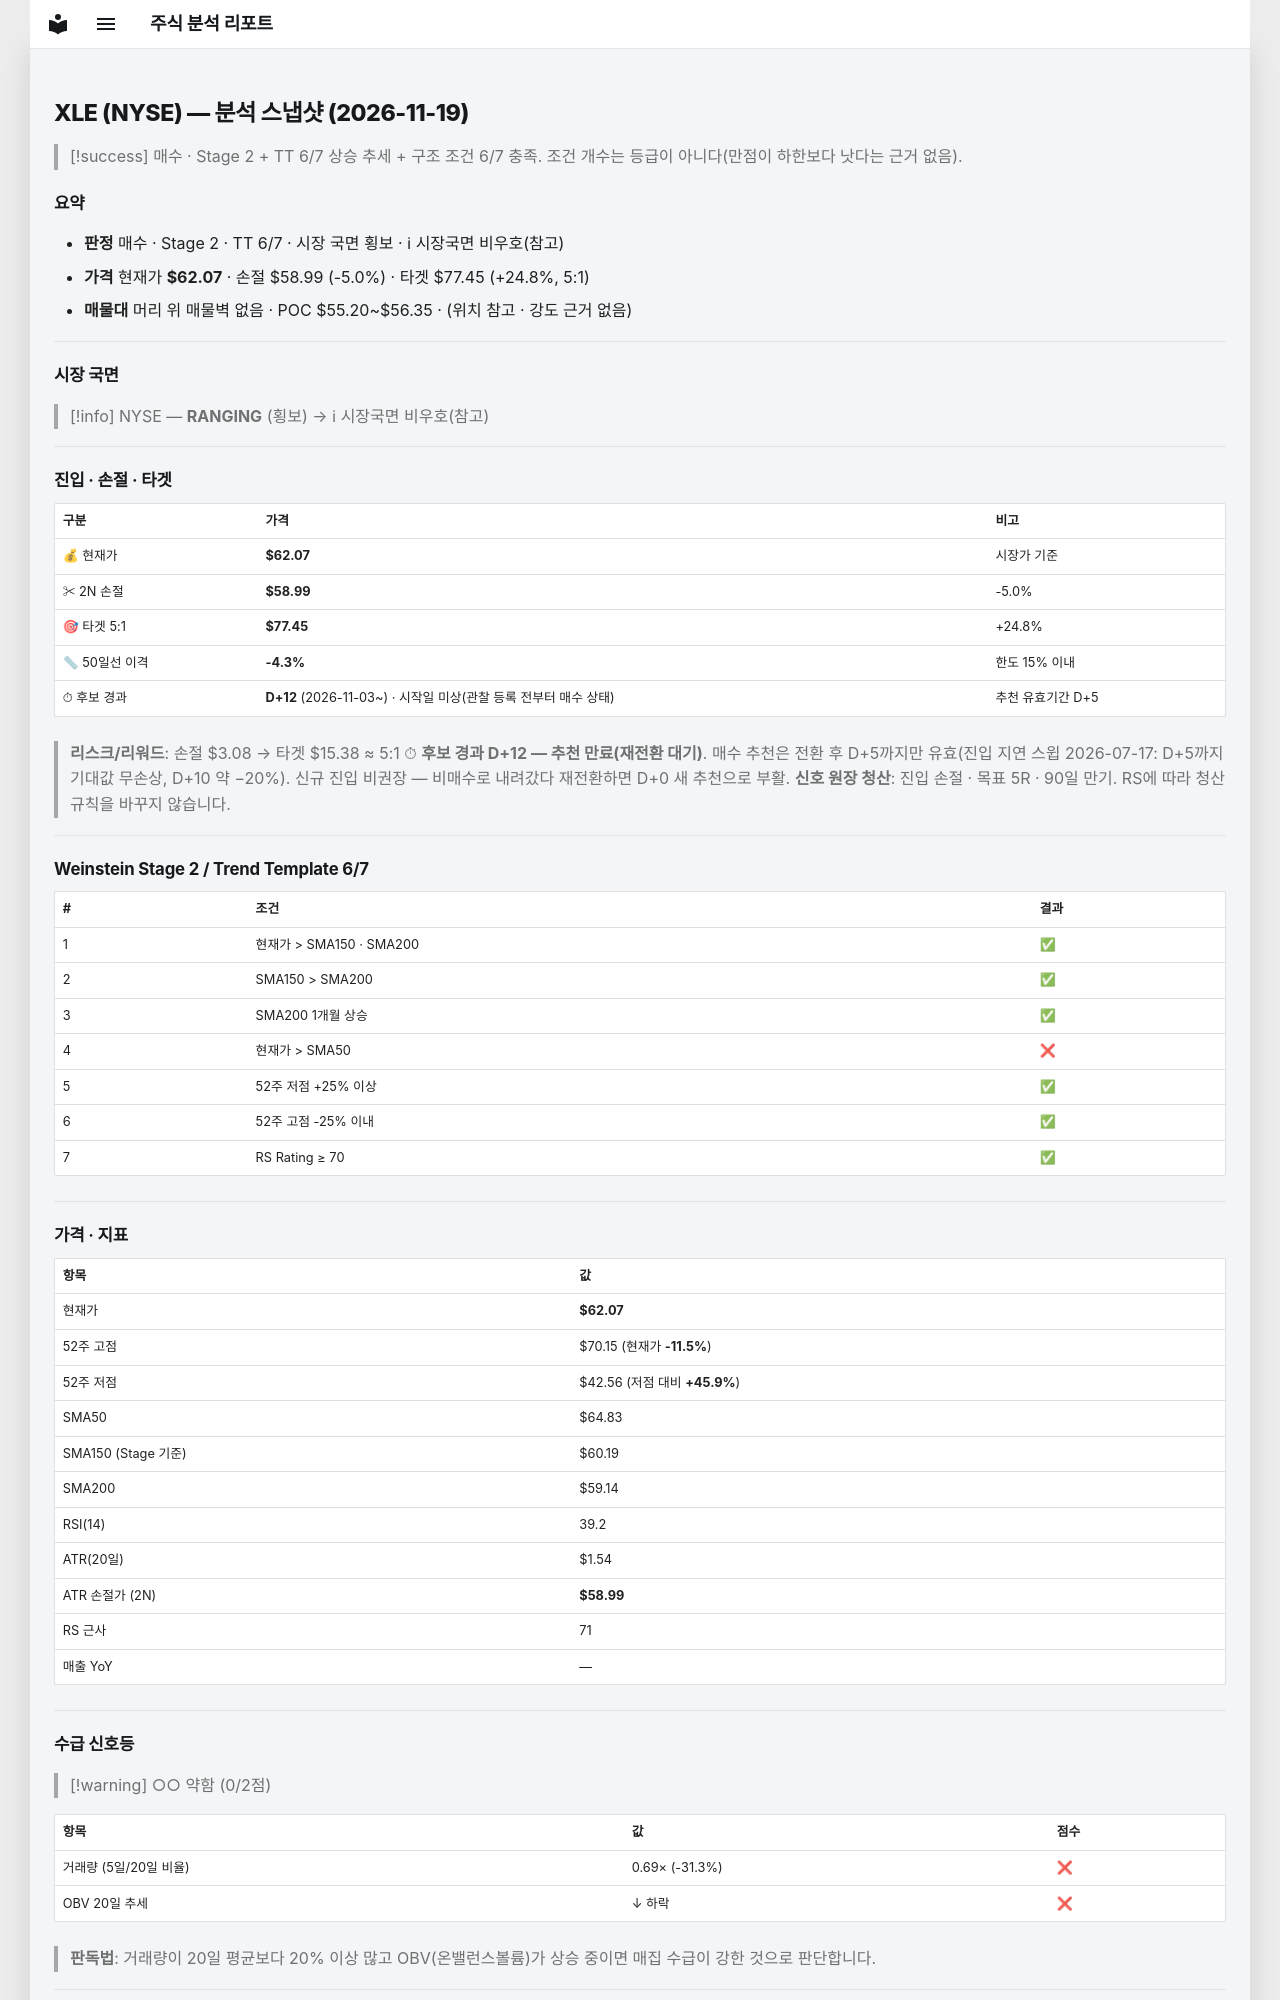

repository: soloandco/stock-reports · page: snapshots/XLE-2026-11-19/index.html · generator: mkdocs

---
type: analysis-snapshot
title: XLE 분석 스냅샷
ticker: XLE
market: NYSE
created: 2026-11-19
updated: 2026-11-19
bar-date: 2026-11-18
verdict: 매수관찰
real-rr: 1.21
sma50-gap-pct: -4.3
candidate-days: 12
candidate-since: 2026-11-03
candidate-start-unknown: true
weekly-position: 저항대재진입
weekly-overhead-price: 65.78
weekly-overhead-pct: 6.0
stage: 2
trend-template-score: 6
tt-max: 7
ma-set: sma-50-150-200
price: 62.06999969482422
stop-price: 58.99409160870056
market-regime: RANGING
supply-demand-score: 0/2
supply-demand-label: 약함
status: tracking
tags:
  - stock-agent
  - watchlist
  - XLE
  - analysis
related:
  - "[[analysis-template]]"
---

# XLE (NYSE) — 분석 스냅샷 (2026-11-19)

> [!success] 매수 · Stage 2 + TT 6/7
> 상승 추세 + 구조 조건 6/7 충족. 조건 개수는 등급이 아니다(만점이 하한보다 낫다는 근거 없음).

## 요약

- **판정** 매수 · Stage 2 · TT 6/7 · 시장 국면 횡보 · ℹ 시장국면 비우호(참고)
- **가격** 현재가 **$62.07** · 손절 $58.99 (-5.0%) · 타겟 $77.45 (+24.8%, 5:1)
- **매물대** 머리 위 매물벽 없음 · POC $55.20~$56.35 · (위치 참고 · 강도 근거 없음)

---

## 시장 국면

> [!info] NYSE — **RANGING** (횡보) → ℹ 시장국면 비우호(참고)

---

## 진입 · 손절 · 타겟

| 구분 | 가격 | 비고 |
|------|------|------|
| 💰 현재가 | **$62.07** | 시장가 기준 |
| ✂ 2N 손절 | **$58.99** | -5.0% |
| 🎯 타겟 5:1 | **$77.45** | +24.8% |
| 📏 50일선 이격 | **-4.3%** | 한도 15% 이내 |
| ⏱ 후보 경과 | **D+12** (2026-11-03~) · 시작일 미상(관찰 등록 전부터 매수 상태) | 추천 유효기간 D+5 |

> **리스크/리워드**: 손절 $3.08 → 타겟 $15.38 ≈ 5:1
> ⏱ **후보 경과 D+12 — 추천 만료(재전환 대기)**. 매수 추천은 전환 후 D+5까지만 유효(진입 지연 스윕 2026-07-17: D+5까지 기대값 무손상, D+10 약 −20%). 신규 진입 비권장 — 비매수로 내려갔다 재전환하면 D+0 새 추천으로 부활.
> **신호 원장 청산**: 진입 손절 · 목표 5R · 90일 만기. RS에 따라 청산 규칙을 바꾸지 않습니다.

---

## Weinstein Stage 2 / Trend Template 6/7

| # | 조건 | 결과 |
|---|------|------|
| 1 | 현재가 > SMA150 · SMA200 | ✅ |
| 2 | SMA150 > SMA200 | ✅ |
| 3 | SMA200 1개월 상승 | ✅ |
| 4 | 현재가 > SMA50 | ❌ |
| 5 | 52주 저점 +25% 이상 | ✅ |
| 6 | 52주 고점 -25% 이내 | ✅ |
| 7 | RS Rating ≥ 70 | ✅ |

---

## 가격 · 지표

| 항목 | 값 |
|------|---|
| 현재가 | **$62.07** |
| 52주 고점 | $70.15 (현재가 **-11.5%**) |
| 52주 저점 | $42.56 (저점 대비 **+45.9%**) |
| SMA50 | $64.83 |
| SMA150 (Stage 기준) | $60.19 |
| SMA200 | $59.14 |
| RSI(14) | 39.2 |
| ATR(20일) | $1.54 |
| ATR 손절가 (2N) | **$58.99** |
| RS 근사 | 71 |
| 매출 YoY | — |

---
## 수급 신호등

> [!warning] ○○ 약함 (0/2점)

| 항목 | 값 | 점수 |
|------|------|------|
| 거래량 (5일/20일 비율) | 0.69× (-31.3%) | ❌ |
| OBV 20일 추세 | ↓ 하락 | ❌ |

> **판독법**: 거래량이 20일 평균보다 20% 이상 많고 OBV(온밸런스볼륨)가 상승 중이면 매집 수급이 강한 것으로 판단합니다.

---
